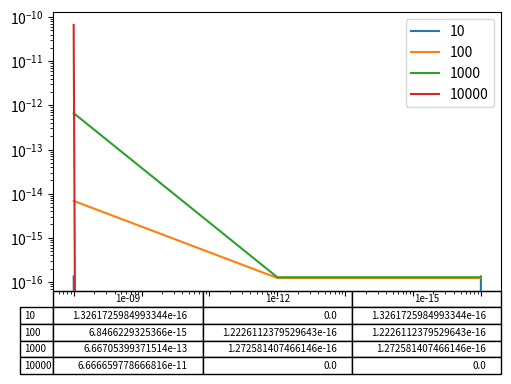

Write the Python code that produced this figure.
import numpy as np
import matplotlib.pyplot as plt

# TODO: look at error for x=10000

def f(x):
	return x ** 2 * np.sin(x ** 2)

def df(x):
	return 2 * x * np.sin(x ** 2) + 2 * x ** 3 * np.cos(x ** 2)

def complex_step(x, h):
	return f(x + 1j * h).imag / h

if __name__ == "__main__":
	xs = 10 ** np.arange(1, 5)
	hs = 10.0 ** np.arange(-9, -16, -3)
	rel_error = np.zeros((4, 3))

	fig, ax = plt.subplots()
	ax.tick_params(
		axis='x',
		labelbottom=False
	)
	plt.subplots_adjust(left=0.2, bottom=0.3)

	for i, x in enumerate(xs):
		r = abs((complex_step(x, hs) - df(x)) / df(x))
		rel_error[i, :] = r
		ax.loglog(hs[::-1], r)

	ax.legend(xs)
	print(complex_step(10000, 1e-15))
	print(df(xs))
	for x in xs:
		print(x, df(x))
	# print(complex_step(10000, 1e-9) - df(10000))


	plt.table(rel_error, loc='bottom',
			  rowLabels=xs, colLabels=hs)
	plt.show()